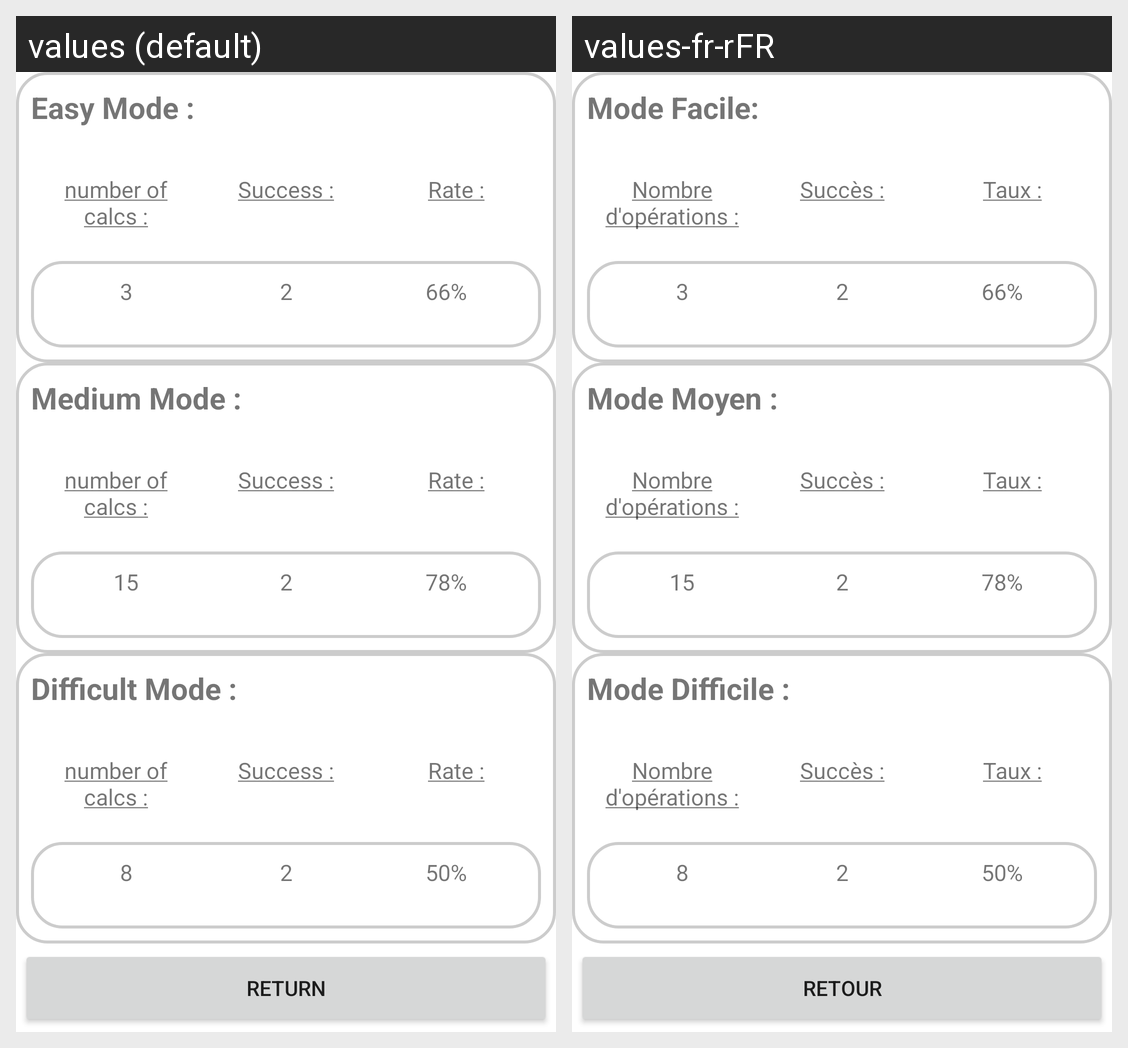

Locale-by-locale string values for the Android screen shown in this grid:
Android screen res/layout/activity_scores.xml rendered under 2 locales, left to right: values (default), values-fr-rFR. Device: Nexus 5 (rendered at 1080×1920; each locale shown at half size, 540×960, under a caption strip naming it); theme Theme.MathGame.
Strings drawn on this screen, with the default value and each locale's value (text and hints the layout hard-codes, and strings that could not be matched under every locale, appear in the picture but are not listed):

mode_easyInScores
  values: Easy Mode :
  values-fr-rFR: Mode Facile:

numberCalcInScores
  values: number of calcs :
  values-fr-rFR: Nombre d'opérations :

SuccessInScores
  values: Success :
  values-fr-rFR: Succès :

RateInScores
  values: Rate :
  values-fr-rFR: Taux :

mode_mediumInScores
  values: Medium Mode :
  values-fr-rFR: Mode Moyen :

mode_difficultInScores
  values: Difficult Mode :
  values-fr-rFR: Mode Difficile :

btnReturn
  values: Return
  values-fr-rFR: Retour
